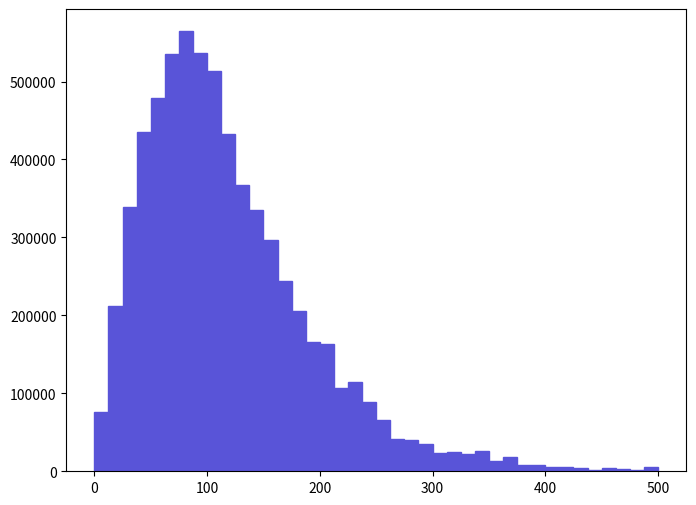

The matplotlib source for this figure: (Note: this script raises an exception after producing the figure.)
def selection_5():

    # Library import
    import numpy
    import matplotlib
    import matplotlib.pyplot   as plt
    import matplotlib.gridspec as gridspec

    # Library version
    matplotlib_version = matplotlib.__version__
    numpy_version      = numpy.__version__

    # Histo binning
    xBinning = numpy.linspace(0.0,500.0,41,endpoint=True)

    # Creating data sequence: middle of each bin
    xData = numpy.array([6.25,18.75,31.25,43.75,56.25,68.75,81.25,93.75,106.25,118.75,131.25,143.75,156.25,168.75,181.25,193.75,206.25,218.75,231.25,243.75,256.25,268.75,281.25,293.75,306.25,318.75,331.25,343.75,356.25,368.75,381.25,393.75,406.25,418.75,431.25,443.75,456.25,468.75,481.25,493.75])

    # Creating weights for histo: y6_PT_0
    y6_PT_0_weights = numpy.array([75742.952709,212080.279585,339196.667349,435357.358093,478827.253908,534811.148519,564449.645666,536128.448392,513076.150611,432064.15841,367517.964623,334586.267793,296385.47147,244353.376479,206152.580156,165975.884023,162682.68434,106698.789729,114602.388968,88915.641441,65204.8037234,40835.3360692,39518.066196,34907.6266398,23710.8377176,24369.4776542,21734.9379078,25686.7375274,13172.688732,17783.1282882,8562.2471758,8562.2471758,5269.0754928,5927.7094294,4610.4405562,1975.9028098,4610.4405562,2634.5377464,1975.9028098,5269.0754928])

    # Creating a new Canvas
    fig   = plt.figure(figsize=(8,6),dpi=80)
    frame = gridspec.GridSpec(1,1)
    pad   = fig.add_subplot(frame[0])

    # Creating a new Stack
    pad.hist(x=xData, bins=xBinning, weights=y6_PT_0_weights,\
             label="$unweighted\_events$", histtype="stepfilled", rwidth=1.0,\
             color="#5954d8", edgecolor="#5954d8", linewidth=1, linestyle="solid",\
             bottom=None, cumulative=False, normed=False, align="mid", orientation="vertical")


    # Axis
    plt.rc('text',usetex=False)
    plt.xlabel(r"$p_{T}$ $[ t_{1} ]$ $(GeV/c)$ ",\
               fontsize=16,color="black")
    plt.ylabel(r"$\mathrm{Events}$ $(\mathcal{L}_{\mathrm{int}} = 10\ \mathrm{fb}^{-1})$ ",\
               fontsize=16,color="black")

    # Boundary of y-axis
    ymax=(y6_PT_0_weights).max()*1.1
    #ymin=0 # linear scale
    ymin=min([x for x in (y6_PT_0_weights) if x])/100. # log scale
    plt.gca().set_ylim(ymin,ymax)

    # Log/Linear scale for X-axis
    plt.gca().set_xscale("linear")
    #plt.gca().set_xscale("log",nonposx="clip")

    # Log/Linear scale for Y-axis
    #plt.gca().set_yscale("linear")
    plt.gca().set_yscale("log",nonposy="clip")

    # Saving the image
    plt.savefig('../../HTML/MadAnalysis5job_0/selection_5.png')
    plt.savefig('../../PDF/MadAnalysis5job_0/selection_5.png')
    plt.savefig('../../DVI/MadAnalysis5job_0/selection_5.eps')

# Running!
if __name__ == '__main__':
    selection_5()
